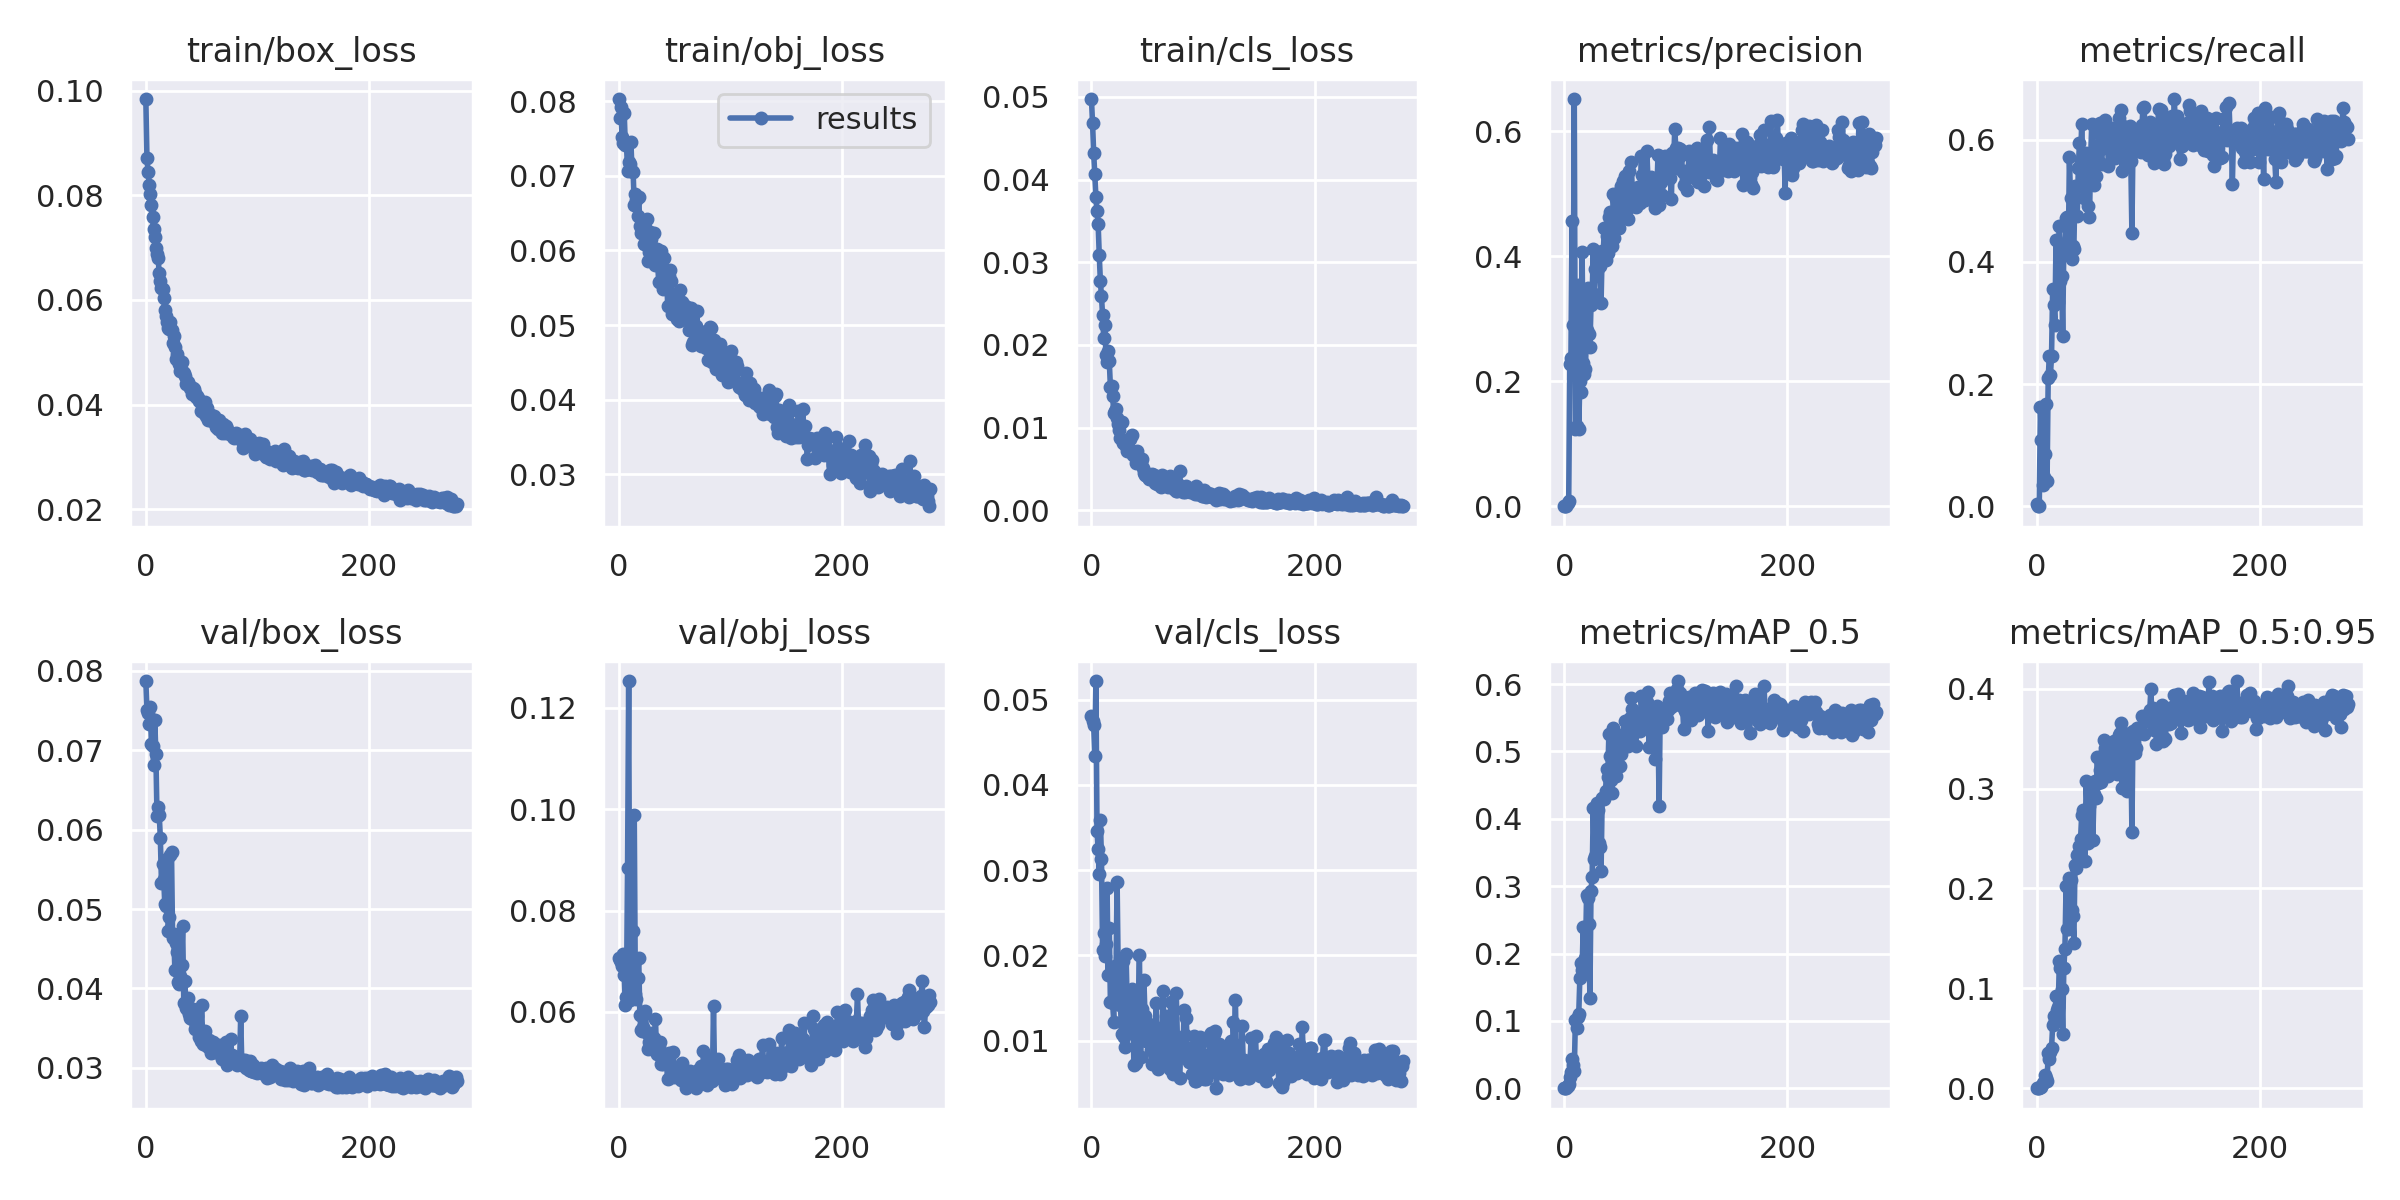

The data file committed next to this chart (first rows):
epoch, train/box_loss, train/obj_loss, train/cls_loss, metrics/precision, metrics/recall, metrics/mAP_0.5, metrics/mAP_0.5:0.95, val/box_loss, val/obj_loss, val/cls_loss, x/lr0, x/lr1, x/lr2
0, 0.09841, 0.08028, 0.04974, 1.8268e-05, 0.00402, 9.4987e-06, 2.5705e-06, 0.07872, 0.07062, 0.04807, 0.0784, 0.0024, 0.0024
1, 0.08706, 0.07779, 0.04682, 0, 0, 0, 0, 0.07503, 0.07034, 0.04745, 0.05589, 0.00489, 0.00489
2, 0.08438, 0.07916, 0.04324, 0, 0, 0, 0, 0.07466, 0.06983, 0.04705, 0.03337, 0.007371, 0.007371
3, 0.08195, 0.07517, 0.04063, 0.004709, 0.1617, 0.004018, 0.001244, 0.07325, 0.06913, 0.04333, 0.01084, 0.009841, 0.009841
4, 0.08019, 0.0744, 0.03793, 0.007888, 0.1084, 0.005793, 0.001739, 0.07542, 0.07148, 0.05217, 0.009921, 0.009921, 0.009921
5, 0.07813, 0.07837, 0.03621, 0.2274, 0.03412, 0.01717, 0.00552, 0.07081, 0.06735, 0.03456, 0.009921, 0.009921, 0.009921
6, 0.07584, 0.07408, 0.03467, 0.2373, 0.04725, 0.02344, 0.006604, 0.07053, 0.06137, 0.03247, 0.009901, 0.009901, 0.009901
7, 0.07352, 0.07433, 0.03089, 0.4566, 0.0861, 0.04327, 0.01343, 0.06818, 0.06303, 0.0296, 0.009881, 0.009881, 0.009881
8, 0.07199, 0.07067, 0.02773, 0.2905, 0.1674, 0.03466, 0.01039, 0.07383, 0.08835, 0.0359, 0.009861, 0.009861, 0.009861
9, 0.06984, 0.07181, 0.02586, 0.6517, 0.04113, 0.02596, 0.007676, 0.06951, 0.1253, 0.03135, 0.009842, 0.009842, 0.009842
10, 0.06888, 0.07159, 0.02356, 0.1233, 0.2094, 0.1019, 0.03495, 0.06168, 0.06246, 0.02063, 0.009822, 0.009822, 0.009822
11, 0.068, 0.07449, 0.02086, 0.1281, 0.2454, 0.08949, 0.02932, 0.0628, 0.06269, 0.02266, 0.009802, 0.009802, 0.009802
12, 0.0651, 0.07067, 0.02243, 0.3539, 0.2144, 0.1058, 0.03635, 0.0619, 0.06375, 0.0199, 0.009782, 0.009782, 0.009782
13, 0.06363, 0.07044, 0.01878, 0.1242, 0.2465, 0.11, 0.04011, 0.05895, 0.07601, 0.02139, 0.009762, 0.009762, 0.009762
14, 0.06224, 0.06603, 0.01799, 0.2002, 0.3555, 0.1638, 0.06296, 0.05331, 0.09881, 0.02791, 0.009743, 0.009743, 0.009743
15, 0.06213, 0.06751, 0.01927, 0.1827, 0.3301, 0.186, 0.07221, 0.05562, 0.06361, 0.01772, 0.009723, 0.009723, 0.009723
16, 0.06031, 0.06679, 0.01802, 0.4073, 0.2965, 0.1756, 0.06718, 0.05379, 0.06246, 0.02318, 0.009703, 0.009703, 0.009703
17, 0.05818, 0.06456, 0.01488, 0.2294, 0.4359, 0.24, 0.09223, 0.05061, 0.06675, 0.01453, 0.009683, 0.009683, 0.009683
18, 0.05691, 0.0672, 0.01496, 0.2122, 0.3413, 0.1838, 0.0783, 0.05042, 0.0706, 0.01452, 0.009663, 0.009663, 0.009663
19, 0.05585, 0.06333, 0.01377, 0.2201, 0.3347, 0.1939, 0.08091, 0.05636, 0.05942, 0.01439, 0.009644, 0.009644, 0.009644
20, 0.05461, 0.06231, 0.0118, 0.2821, 0.4594, 0.2862, 0.1276, 0.04726, 0.05638, 0.01226, 0.009624, 0.009624, 0.009624
21, 0.05441, 0.0628, 0.01202, 0.3487, 0.3692, 0.2827, 0.1201, 0.04902, 0.0562, 0.01873, 0.009604, 0.009604, 0.009604
22, 0.05582, 0.06386, 0.01224, 0.2761, 0.3763, 0.2433, 0.09951, 0.05681, 0.05706, 0.01792, 0.009584, 0.009584, 0.009584
23, 0.05433, 0.0609, 0.01115, 0.2551, 0.2788, 0.1337, 0.05466, 0.05715, 0.05959, 0.02863, 0.009564, 0.009564, 0.009564
24, 0.0517, 0.06317, 0.01038, 0.322, 0.4272, 0.2925, 0.1203, 0.04629, 0.06013, 0.01813, 0.009545, 0.009545, 0.009545
25, 0.05303, 0.06426, 0.009728, 0.3339, 0.425, 0.3143, 0.1398, 0.0469, 0.05588, 0.01581, 0.009525, 0.009525, 0.009525
26, 0.0511, 0.05858, 0.008763, 0.4113, 0.4725, 0.4155, 0.2027, 0.04234, 0.05263, 0.01423, 0.009505, 0.009505, 0.009505
27, 0.04867, 0.05981, 0.01068, 0.3397, 0.473, 0.3399, 0.1598, 0.04574, 0.0541, 0.01084, 0.009485, 0.009485, 0.009485
28, 0.04961, 0.06248, 0.008103, 0.379, 0.4137, 0.3446, 0.1594, 0.04455, 0.05593, 0.0193, 0.009465, 0.009465, 0.009465
29, 0.04871, 0.06151, 0.008211, 0.4022, 0.5716, 0.4232, 0.2105, 0.04077, 0.05391, 0.01048, 0.009446, 0.009446, 0.009446
30, 0.04781, 0.05945, 0.007988, 0.3818, 0.5046, 0.4133, 0.2084, 0.04059, 0.05271, 0.009257, 0.009426, 0.009426, 0.009426
31, 0.04637, 0.05955, 0.007708, 0.4046, 0.4054, 0.3634, 0.178, 0.04158, 0.05377, 0.02023, 0.009406, 0.009406, 0.009406
32, 0.04823, 0.06239, 0.007149, 0.3846, 0.4262, 0.3588, 0.1725, 0.04298, 0.05486, 0.01458, 0.009386, 0.009386, 0.009386
33, 0.04619, 0.05811, 0.007361, 0.3257, 0.4217, 0.3223, 0.1452, 0.04784, 0.05865, 0.0154, 0.009366, 0.009366, 0.009366
34, 0.04598, 0.06016, 0.007175, 0.4089, 0.5236, 0.4301, 0.2232, 0.03822, 0.05171, 0.0116, 0.009347, 0.009347, 0.009347
35, 0.04551, 0.05801, 0.008597, 0.4085, 0.5221, 0.4314, 0.2205, 0.0409, 0.05384, 0.01505, 0.009327, 0.009327, 0.009327
36, 0.0439, 0.05573, 0.009143, 0.4451, 0.4759, 0.4297, 0.2338, 0.03759, 0.05305, 0.01611, 0.009307, 0.009307, 0.009307
37, 0.04442, 0.05901, 0.006681, 0.3942, 0.5533, 0.441, 0.2341, 0.03738, 0.05412, 0.01519, 0.009287, 0.009287, 0.009287
38, 0.04424, 0.05996, 0.006825, 0.4326, 0.5948, 0.4736, 0.2422, 0.03882, 0.04981, 0.007195, 0.009267, 0.009267, 0.009267
39, 0.04382, 0.05784, 0.006642, 0.4055, 0.5646, 0.4619, 0.2494, 0.03682, 0.0512, 0.01114, 0.009248, 0.009248, 0.009248
40, 0.04326, 0.05479, 0.005759, 0.4631, 0.6254, 0.5262, 0.2735, 0.03624, 0.04966, 0.007386, 0.009228, 0.009228, 0.009228
41, 0.04208, 0.05896, 0.007173, 0.4706, 0.562, 0.4935, 0.2783, 0.03612, 0.05108, 0.01141, 0.009208, 0.009208, 0.009208
42, 0.04323, 0.05699, 0.006442, 0.4394, 0.5039, 0.4581, 0.2467, 0.03737, 0.05053, 0.01386, 0.009188, 0.009188, 0.009188
43, 0.04295, 0.05644, 0.006184, 0.4169, 0.5311, 0.4379, 0.2271, 0.03694, 0.05079, 0.02004, 0.009168, 0.009168, 0.009168
44, 0.04226, 0.05251, 0.005775, 0.5004, 0.5788, 0.5351, 0.3077, 0.03491, 0.04673, 0.008104, 0.009149, 0.009149, 0.009149
45, 0.04145, 0.05655, 0.006207, 0.4287, 0.5772, 0.4931, 0.2753, 0.03515, 0.05188, 0.01369, 0.009129, 0.009129, 0.009129
46, 0.04171, 0.05733, 0.005066, 0.4925, 0.4923, 0.4635, 0.2457, 0.03646, 0.05166, 0.01196, 0.009109, 0.009109, 0.009109
47, 0.04136, 0.05589, 0.004556, 0.4923, 0.4729, 0.4908, 0.2821, 0.03526, 0.04816, 0.01718, 0.009089, 0.009089, 0.009089
48, 0.04074, 0.05146, 0.004227, 0.5008, 0.5678, 0.5161, 0.3019, 0.03386, 0.04786, 0.01289, 0.009069, 0.009069, 0.009069
49, 0.03885, 0.05242, 0.004444, 0.4448, 0.625, 0.5174, 0.3021, 0.03338, 0.05219, 0.009999, 0.00905, 0.00905, 0.00905
50, 0.04047, 0.05415, 0.004163, 0.4603, 0.5786, 0.4788, 0.2489, 0.03792, 0.04726, 0.01124, 0.00903, 0.00903, 0.00903
51, 0.03902, 0.05186, 0.004063, 0.5133, 0.5265, 0.4963, 0.2942, 0.03294, 0.04822, 0.01059, 0.00901, 0.00901, 0.00901
52, 0.03844, 0.05082, 0.003772, 0.5105, 0.5593, 0.5249, 0.3075, 0.03415, 0.04858, 0.01201, 0.00899, 0.00899, 0.00899
53, 0.04053, 0.05357, 0.004267, 0.5201, 0.5403, 0.5217, 0.2902, 0.03461, 0.04868, 0.008905, 0.00897, 0.00897, 0.00897
54, 0.03787, 0.05048, 0.004319, 0.5285, 0.5866, 0.545, 0.3311, 0.0329, 0.04715, 0.007242, 0.008951, 0.008951, 0.008951
55, 0.03938, 0.05464, 0.004133, 0.4732, 0.6103, 0.5082, 0.3053, 0.03338, 0.04697, 0.009118, 0.008931, 0.008931, 0.008931
56, 0.03698, 0.05189, 0.004318, 0.4751, 0.6275, 0.5333, 0.3185, 0.03258, 0.04657, 0.01046, 0.008911, 0.008911, 0.008911
57, 0.03824, 0.05316, 0.003292, 0.46, 0.5849, 0.508, 0.3061, 0.03349, 0.05001, 0.007952, 0.008891, 0.008891, 0.008891
58, 0.03794, 0.05226, 0.003543, 0.5371, 0.5607, 0.5265, 0.3179, 0.0318, 0.04676, 0.01439, 0.008871, 0.008871, 0.008871
59, 0.03694, 0.05266, 0.00318, 0.49, 0.6089, 0.5499, 0.3334, 0.03257, 0.04785, 0.007737, 0.008852, 0.008852, 0.008852
... 220 more rows
